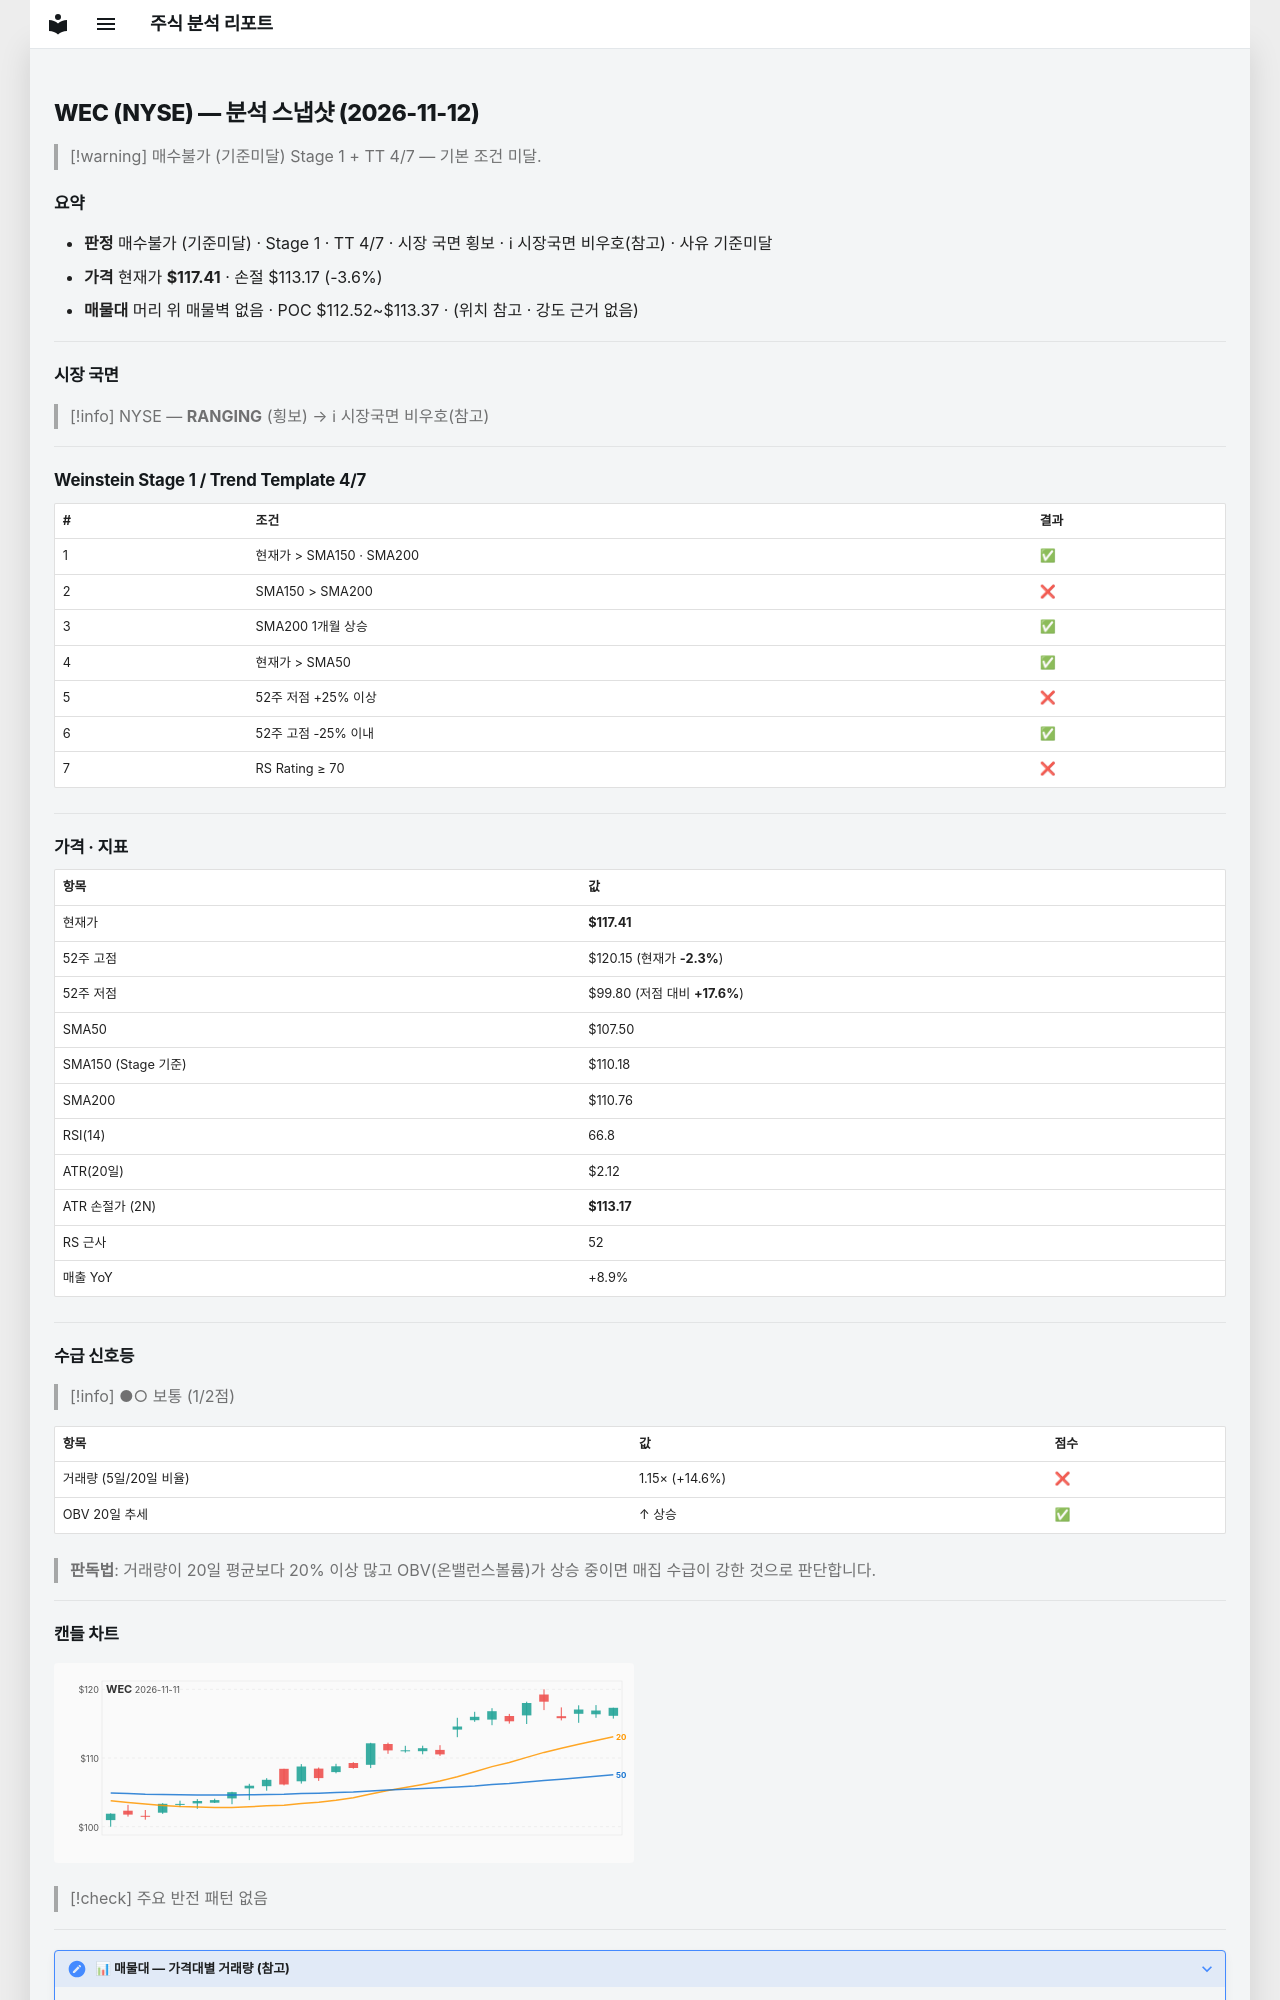

repository: soloandco/stock-reports · page: snapshots/WEC-2026-11-12/index.html · generator: mkdocs

---
type: analysis-snapshot
title: WEC 분석 스냅샷
ticker: WEC
market: NYSE
created: 2026-11-12
updated: 2026-11-12
bar-date: 2026-11-11
verdict: 매수불가
verdict-reason: 기준미달
real-rr: 0.34
sma50-gap-pct: 9.2
weekly-position: 저항대아래
weekly-overhead-price: 118.87
weekly-overhead-pct: 1.2
stage: 1
trend-template-score: 4
tt-max: 7
ma-set: sma-50-150-200
price: 117.41000366210938
stop-price: 113.16513704569975
market-regime: RANGING
supply-demand-score: 1/2
supply-demand-label: 보통
status: tracking
tags:
  - stock-agent
  - watchlist
  - WEC
  - analysis
related:
  - "[[analysis-template]]"
---

# WEC (NYSE) — 분석 스냅샷 (2026-11-12)

> [!warning] 매수불가 (기준미달)
> Stage 1 + TT 4/7 — 기본 조건 미달.

## 요약

- **판정** 매수불가 (기준미달) · Stage 1 · TT 4/7 · 시장 국면 횡보 · ℹ 시장국면 비우호(참고) · 사유 기준미달
- **가격** 현재가 **$117.41** · 손절 $113.17 (-3.6%)
- **매물대** 머리 위 매물벽 없음 · POC $112.52~$113.37 · (위치 참고 · 강도 근거 없음)

---

## 시장 국면

> [!info] NYSE — **RANGING** (횡보) → ℹ 시장국면 비우호(참고)

---

## Weinstein Stage 1 / Trend Template 4/7

| # | 조건 | 결과 |
|---|------|------|
| 1 | 현재가 > SMA150 · SMA200 | ✅ |
| 2 | SMA150 > SMA200 | ❌ |
| 3 | SMA200 1개월 상승 | ✅ |
| 4 | 현재가 > SMA50 | ✅ |
| 5 | 52주 저점 +25% 이상 | ❌ |
| 6 | 52주 고점 -25% 이내 | ✅ |
| 7 | RS Rating ≥ 70 | ❌ |

---

## 가격 · 지표

| 항목 | 값 |
|------|---|
| 현재가 | **$117.41** |
| 52주 고점 | $120.15 (현재가 **-2.3%**) |
| 52주 저점 | $99.80 (저점 대비 **+17.6%**) |
| SMA50 | $107.50 |
| SMA150 (Stage 기준) | $110.18 |
| SMA200 | $110.76 |
| RSI(14) | 66.8 |
| ATR(20일) | $2.12 |
| ATR 손절가 (2N) | **$113.17** |
| RS 근사 | 52 |
| 매출 YoY | +8.9% |

---
## 수급 신호등

> [!info] ●○ 보통 (1/2점)

| 항목 | 값 | 점수 |
|------|------|------|
| 거래량 (5일/20일 비율) | 1.15× (+14.6%) | ❌ |
| OBV 20일 추세 | ↑ 상승 | ✅ |

> **판독법**: 거래량이 20일 평균보다 20% 이상 많고 OBV(온밸런스볼륨)가 상승 중이면 매집 수급이 강한 것으로 판단합니다.

---
